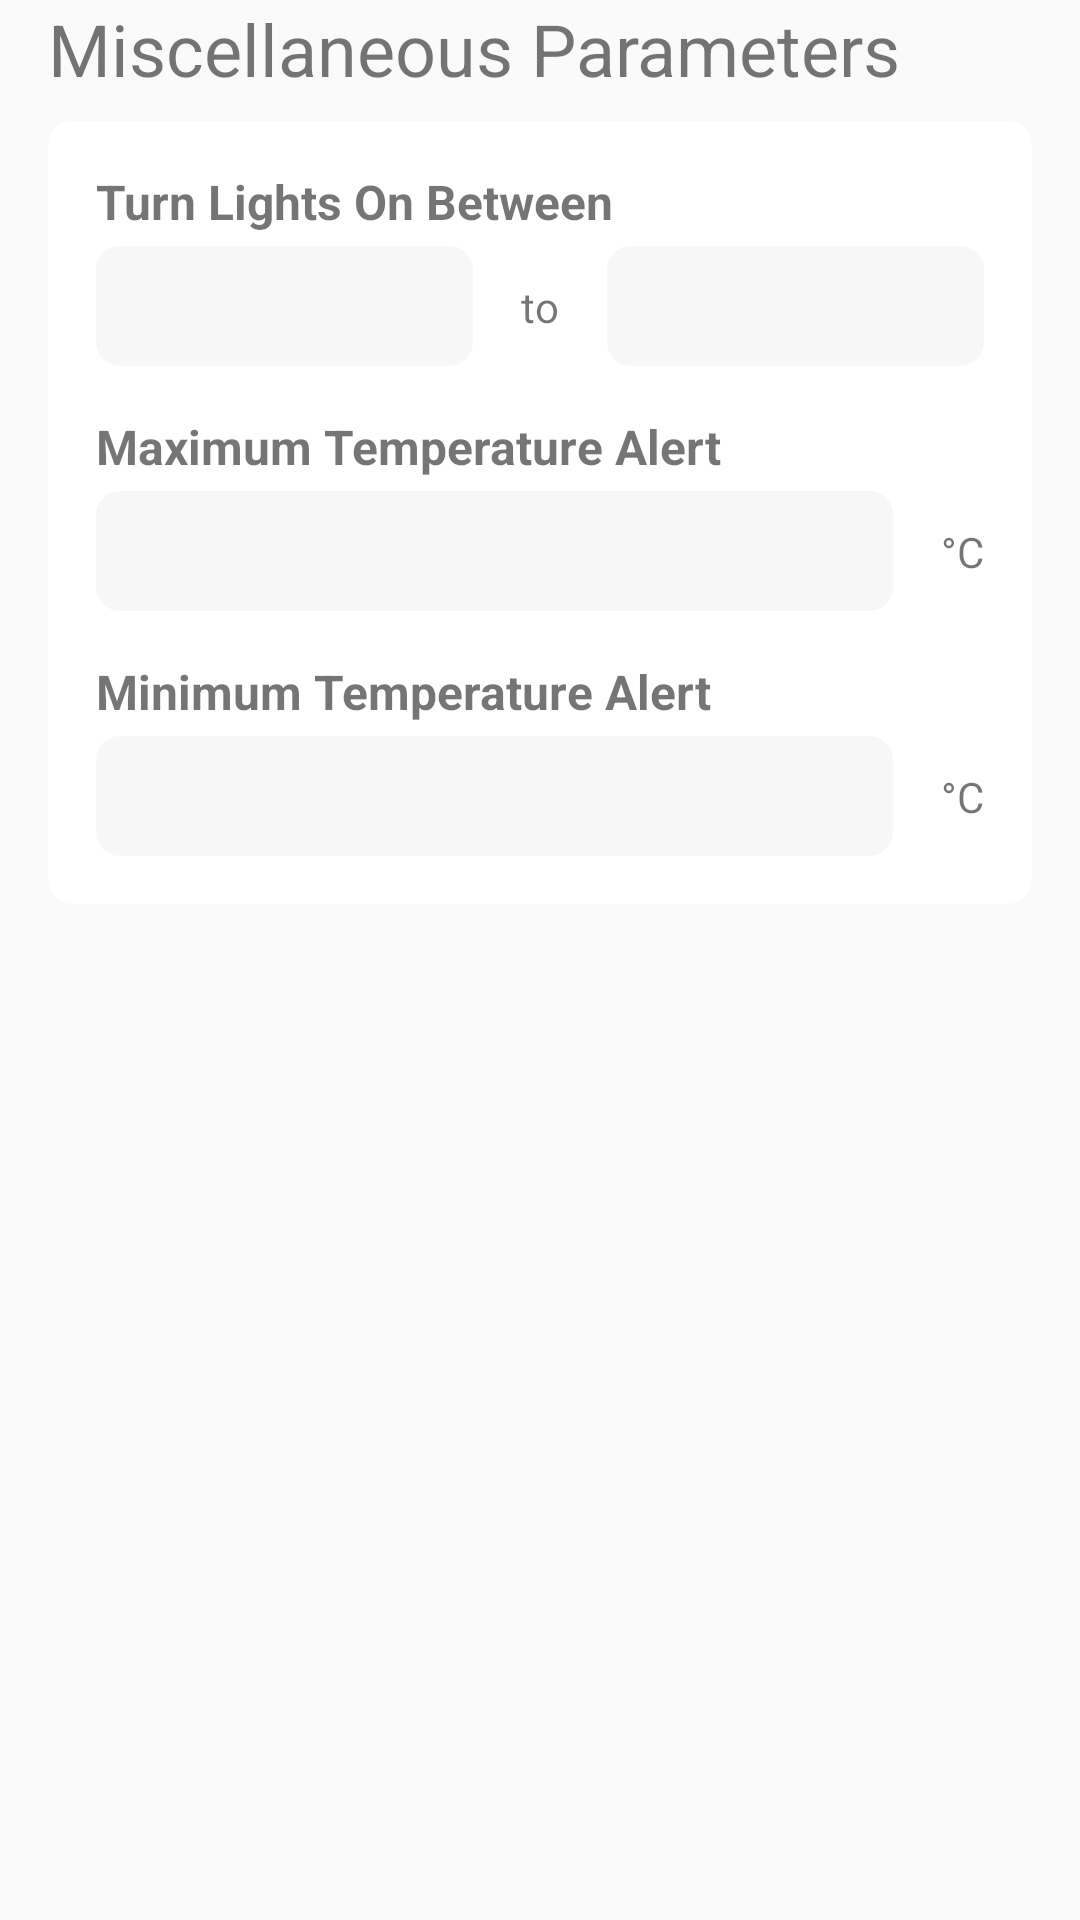

Write the Android layout XML for this screen, with the resource values it uses.
<!-- AndroidManifest.xml: application theme AppTheme -->
<!-- res/layout/partial_edit_misc.xml -->
<?xml version="1.0" encoding="utf-8"?>
<LinearLayout
    android:orientation="vertical"
    android:gravity="center_horizontal"
    android:layout_height="match_parent"
    xmlns:android="http://schemas.android.com/apk/res/android"
    android:layout_width="match_parent"
    xmlns:app="http://schemas.android.com/apk/res-auto">

    <TextView
        android:layout_width="match_parent"
        android:layout_height="wrap_content"
        android:layout_marginHorizontal="@dimen/activity_horizontal_margin"
        android:layout_marginBottom="8dp"
        android:textSize="24sp"
        android:text="@string/edit_context_misc"/>

    <androidx.cardview.widget.CardView
        android:layout_width="match_parent"
        android:layout_height="wrap_content"
        android:layout_marginHorizontal="@dimen/activity_horizontal_margin"
        app:cardElevation="0dp"
        app:cardCornerRadius="@dimen/card_corner_radius">
        <LinearLayout
            android:layout_width="match_parent"
            android:layout_height="wrap_content"
            android:padding="@dimen/activity_all_margin"
            android:orientation="vertical">
            <TextView
                android:layout_width="match_parent"
                android:layout_height="wrap_content"
                android:layout_marginBottom="4dp"
                android:textStyle="bold"
                android:textSize="16sp"
                android:text="@string/edit_text_lights_on"/>
            <androidx.constraintlayout.widget.ConstraintLayout
                android:layout_width="match_parent"
                android:layout_height="wrap_content">
                <TextView
                    android:id="@+id/set_time_min"
                    android:layout_width="0dp"
                    android:layout_height="@dimen/field_height"
                    android:paddingHorizontal="@dimen/activity_horizontal_margin"
                    android:background="@drawable/rounded_text_field_background"
                    android:gravity="center_vertical"
                    android:textColor="@android:color/black"
                    android:textSize="18sp"
                    app:layout_constraintTop_toTopOf="parent"
                    app:layout_constraintBottom_toBottomOf="parent"
                    app:layout_constraintStart_toStartOf="parent"
                    app:layout_constraintEnd_toStartOf="@id/context_time_to"/>
                <TextView
                    android:id="@+id/context_time_to"
                    android:layout_width="wrap_content"
                    android:layout_height="wrap_content"
                    android:layout_marginHorizontal="@dimen/activity_horizontal_margin"
                    android:text="@string/edit_text_lights_on_to"
                    app:layout_constraintTop_toTopOf="parent"
                    app:layout_constraintBottom_toBottomOf="parent"
                    app:layout_constraintStart_toEndOf="@id/set_time_min"
                    app:layout_constraintEnd_toStartOf="@id/set_time_max"/>
                <TextView
                    android:id="@+id/set_time_max"
                    android:layout_width="0dp"
                    android:layout_height="@dimen/field_height"
                    android:paddingHorizontal="@dimen/activity_horizontal_margin"
                    android:background="@drawable/rounded_text_field_background"
                    android:gravity="center_vertical"
                    android:textColor="@android:color/black"
                    android:textSize="18sp"
                    app:layout_constraintTop_toTopOf="parent"
                    app:layout_constraintBottom_toBottomOf="parent"
                    app:layout_constraintStart_toEndOf="@id/context_time_to"
                    app:layout_constraintEnd_toEndOf="parent"/>

            </androidx.constraintlayout.widget.ConstraintLayout>
            <TextView
                android:layout_width="match_parent"
                android:layout_height="wrap_content"
                android:layout_marginTop="@dimen/activity_vertical_margin"
                android:layout_marginBottom="4dp"
                android:textStyle="bold"
                android:textSize="16sp"
                android:text="@string/edit_text_max_temperature_alert"/>
            <androidx.constraintlayout.widget.ConstraintLayout
                android:layout_width="match_parent"
                android:layout_height="wrap_content">
                <EditText
                    android:id="@+id/set_max_temperature_alert"
                    android:layout_width="0dp"
                    android:layout_height="@dimen/field_height"
                    android:layout_marginEnd="@dimen/activity_horizontal_margin"
                    android:inputType="numberSigned"
                    android:paddingHorizontal="@dimen/activity_horizontal_margin"
                    android:background="@drawable/rounded_text_field_background"
                    app:layout_constraintTop_toTopOf="parent"
                    app:layout_constraintBottom_toBottomOf="parent"
                    app:layout_constraintStart_toStartOf="parent"
                    app:layout_constraintEnd_toStartOf="@id/context__max_alert_degrees_celsius"/>
                <TextView
                    android:id="@+id/context__max_alert_degrees_celsius"
                    android:layout_width="wrap_content"
                    android:layout_height="wrap_content"
                    android:textAlignment="textEnd"
                    android:text="@string/generic_degrees_celsius"
                    app:layout_constraintTop_toTopOf="parent"
                    app:layout_constraintBottom_toBottomOf="parent"
                    app:layout_constraintEnd_toEndOf="parent"/>
            </androidx.constraintlayout.widget.ConstraintLayout>
            <TextView
                android:layout_width="match_parent"
                android:layout_height="wrap_content"
                android:layout_marginTop="@dimen/activity_vertical_margin"
                android:layout_marginBottom="4dp"
                android:textStyle="bold"
                android:textSize="16sp"
                android:text="@string/edit_text_min_temperature_alert"/>
            <androidx.constraintlayout.widget.ConstraintLayout
                android:layout_width="match_parent"
                android:layout_height="wrap_content">
                <EditText
                    android:id="@+id/set_min_temperature_alert"
                    android:layout_width="0dp"
                    android:layout_height="@dimen/field_height"
                    android:layout_marginEnd="@dimen/activity_horizontal_margin"
                    android:inputType="numberSigned"
                    android:paddingHorizontal="@dimen/activity_horizontal_margin"
                    android:background="@drawable/rounded_text_field_background"
                    app:layout_constraintTop_toTopOf="parent"
                    app:layout_constraintBottom_toBottomOf="parent"
                    app:layout_constraintStart_toStartOf="parent"
                    app:layout_constraintEnd_toStartOf="@id/context_min_alert_degrees_celsius"/>
                <TextView
                    android:id="@+id/context_min_alert_degrees_celsius"
                    android:layout_width="wrap_content"
                    android:layout_height="wrap_content"
                    android:textAlignment="textEnd"
                    android:text="@string/generic_degrees_celsius"
                    app:layout_constraintTop_toTopOf="parent"
                    app:layout_constraintBottom_toBottomOf="parent"
                    app:layout_constraintEnd_toEndOf="parent"/>
            </androidx.constraintlayout.widget.ConstraintLayout>
        </LinearLayout>
    </androidx.cardview.widget.CardView>
</LinearLayout>
<!-- resources referenced by this layout -->
<resources>
  <dimen name="activity_all_margin">16dp</dimen>
  <dimen name="activity_horizontal_margin">16dp</dimen>
  <dimen name="activity_vertical_margin">16dp</dimen>
  <dimen name="card_corner_radius">8dp</dimen>
  <dimen name="field_height">40dp</dimen>
  <!-- drawable rounded_text_field_background (drawable) -->
  <shape xmlns:android="http://schemas.android.com/apk/res/android"
      android:shape="rectangle">
      <solid android:color="@color/light" />
      <corners android:radius="@dimen/card_corner_radius" />
  </shape>
  <string name="edit_context_misc">Miscellaneous Parameters</string>
  <string name="edit_text_lights_on">Turn Lights On Between</string>
  <string name="edit_text_lights_on_to">to</string>
  <string name="edit_text_max_temperature_alert">Maximum Temperature Alert</string>
  <string name="edit_text_min_temperature_alert">Minimum Temperature Alert</string>
  <string name="generic_degrees_celsius">°C</string>
  <style name="AppTheme" parent="Theme.AppCompat.Light.DarkActionBar">
          <item name="colorPrimary">@color/primary</item>
          <item name="colorPrimaryDark">@color/primaryDark</item>
          <item name="colorAccent">@color/accent</item>
          <item name="actionOverflowButtonStyle">@style/CustomOverflowButton</item>
          <item name="drawerArrowStyle">@style/CustomDrawerArrow</item>
          <item name="windowActionBar">false</item>
          <item name="windowNoTitle">true</item>
      </style>
  <color name="light">#F7F7F7</color>
  <color name="primary">#008CFF</color>
  <color name="primaryDark">#07365E</color>
  <color name="accent">#FFBF00</color>
  <style name="CustomOverflowButton" parent="Widget.AppCompat.ActionButton.Overflow">
          <item name="android:tint">@color/grey</item>
      </style>
  <style name="CustomDrawerArrow" parent="Widget.AppCompat.DrawerArrowToggle">
          <item name="color">@color/primary</item>
      </style>
  <color name="grey">#737373</color>
</resources>
